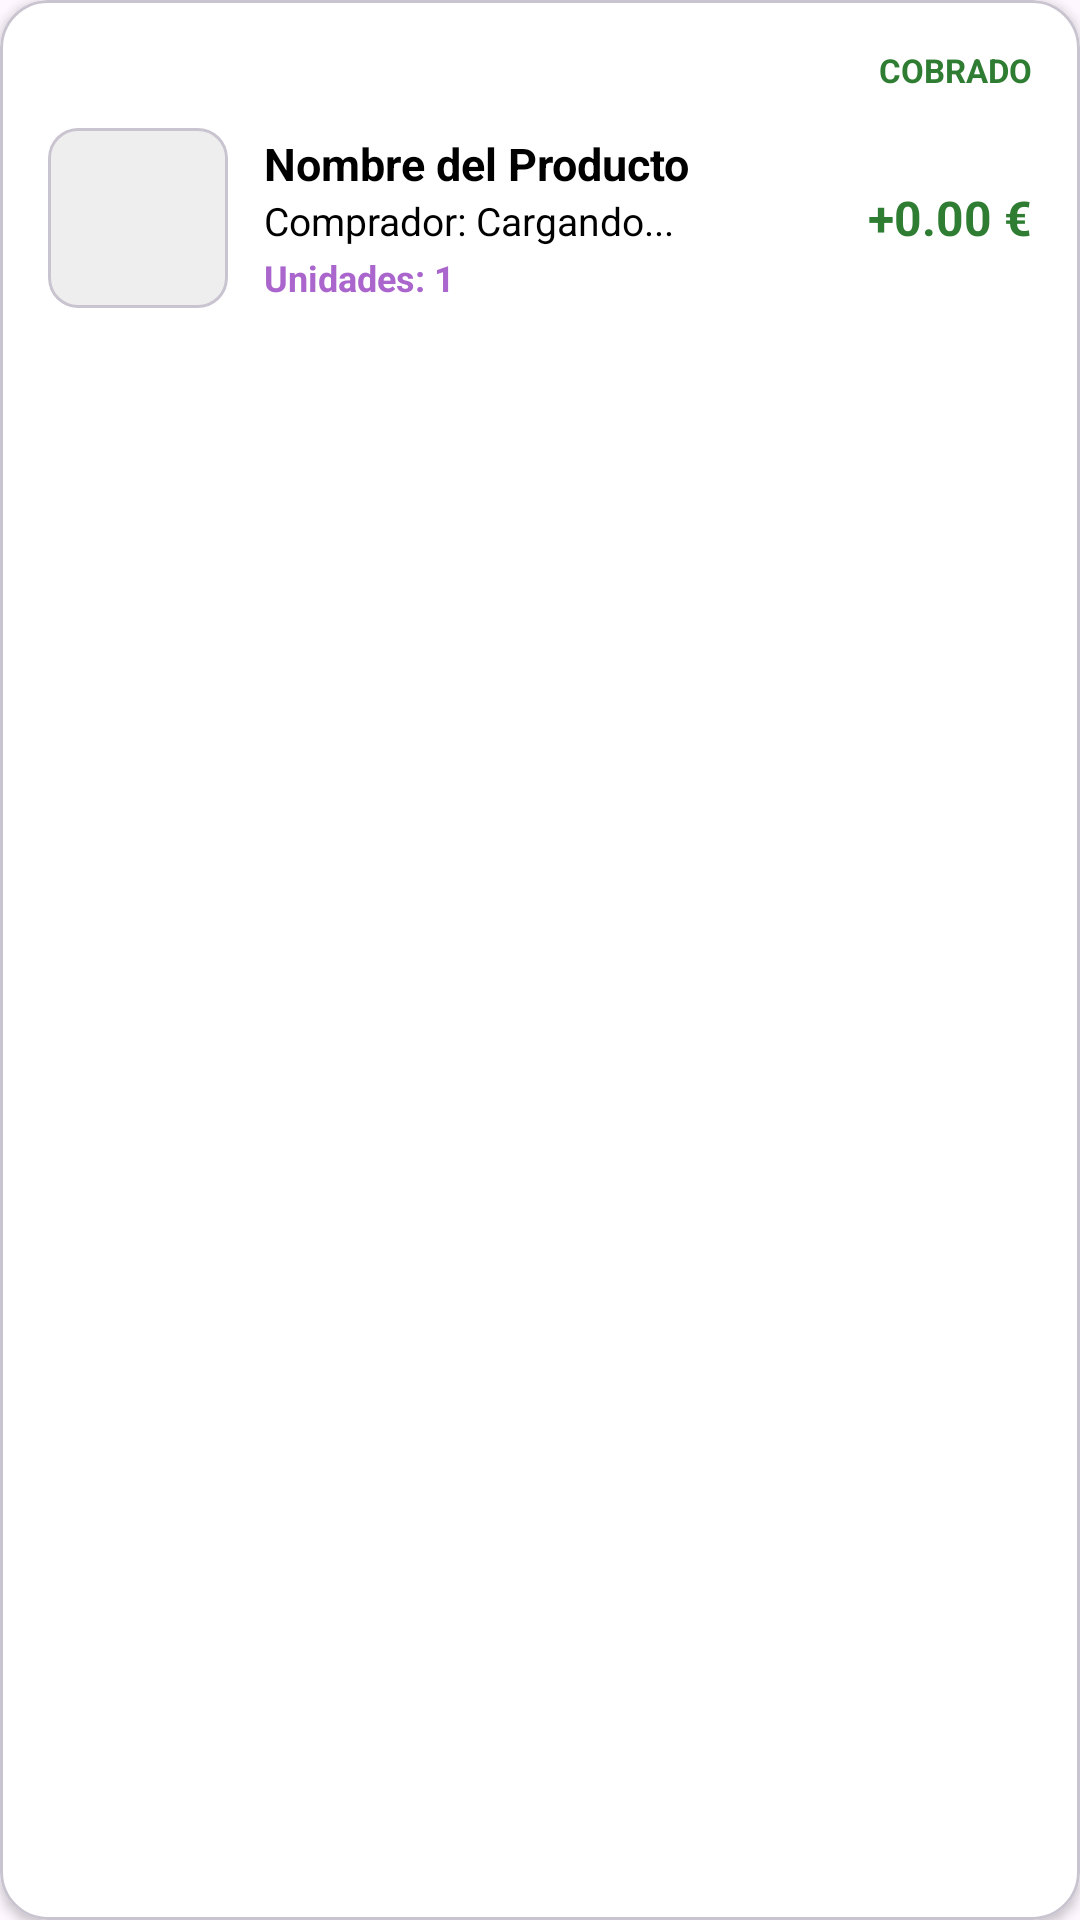

Write the Android layout XML for this screen, with the resource values it uses.
<!-- AndroidManifest.xml: application theme Theme.ProyectoIntermodularTFG -->
<!-- res/layout/recycler_view_item_venta_realizada.xml -->
<?xml version="1.0" encoding="utf-8"?>
<com.google.android.material.card.MaterialCardView xmlns:android="http://schemas.android.com/apk/res/android"
    xmlns:app="http://schemas.android.com/apk/res-auto"
    android:layout_width="match_parent"
    android:layout_height="wrap_content"
    android:layout_marginHorizontal="12dp"
    android:layout_marginVertical="8dp"
    app:cardBackgroundColor="@color/white"
    app:cardCornerRadius="16dp"
    app:cardElevation="2dp">

    <LinearLayout
        android:layout_width="match_parent"
        android:layout_height="wrap_content"
        android:orientation="vertical"
        android:padding="16dp">

        <RelativeLayout
            android:layout_width="match_parent"
            android:layout_height="wrap_content">

            <TextView
                android:id="@+id/tvVentaEstadoCobro"
                android:layout_width="wrap_content"
                android:layout_height="wrap_content"
                android:layout_alignParentEnd="true"
                android:text="COBRADO"
                android:textColor="#2E7D32"
                android:textSize="11sp"
                android:textStyle="bold" />
        </RelativeLayout>

        <LinearLayout
            android:layout_width="match_parent"
            android:layout_height="wrap_content"
            android:layout_marginTop="12dp"
            android:gravity="center_vertical"
            android:orientation="horizontal">

            <com.google.android.material.card.MaterialCardView
                android:layout_width="60dp"
                android:layout_height="60dp"
                app:cardCornerRadius="10dp"
                app:cardElevation="0dp">
                <ImageView
                    android:id="@+id/ivVentaProductoImagen"
                    android:layout_width="match_parent"
                    android:layout_height="match_parent"
                    android:scaleType="centerCrop"
                    android:background="#EEE"/>
            </com.google.android.material.card.MaterialCardView>

            <LinearLayout
                android:layout_width="0dp"
                android:layout_height="wrap_content"
                android:layout_weight="1"
                android:layout_marginStart="12dp"
                android:orientation="vertical">

                <TextView
                    android:id="@+id/tvVentaProductoNombre"
                    android:layout_width="wrap_content"
                    android:layout_height="wrap_content"
                    android:text="Nombre del Producto"
                    android:textStyle="bold"
                    android:textColor="@color/black"
                    android:textSize="15sp" />

                <TextView
                    android:id="@+id/tvVentaComprador"
                    android:layout_width="wrap_content"
                    android:layout_height="wrap_content"
                    android:text="Comprador: Cargando..."
                    android:textColor="@color/black"
                    android:textSize="13sp" />

                <TextView
                    android:id="@+id/tvVentaCantidad"
                    android:layout_width="wrap_content"
                    android:layout_height="wrap_content"
                    android:text="Unidades: 1"
                    android:textColor="@android:color/holo_purple"
                    android:textSize="12sp"
                    android:textStyle="bold"
                    android:layout_marginTop="2dp" />
            </LinearLayout>

            <TextView
                android:id="@+id/tvVentaPrecio"
                android:layout_width="wrap_content"
                android:layout_height="wrap_content"
                android:text="+0.00 €"
                android:textStyle="bold"
                android:textColor="#2E7D32"
                android:textSize="16sp" />
        </LinearLayout>
    </LinearLayout>
</com.google.android.material.card.MaterialCardView>
<!-- resources referenced by this layout -->
<resources>
  <color name="black">#FF000000</color>
  <color name="white">#FFFFFFFF</color>
  <style name="Theme.ProyectoIntermodularTFG" parent="Base.Theme.ProyectoIntermodularTFG" />
  <style name="Base.Theme.ProyectoIntermodularTFG" parent="Theme.Material3.DayNight.NoActionBar">
          
          
      </style>
</resources>
